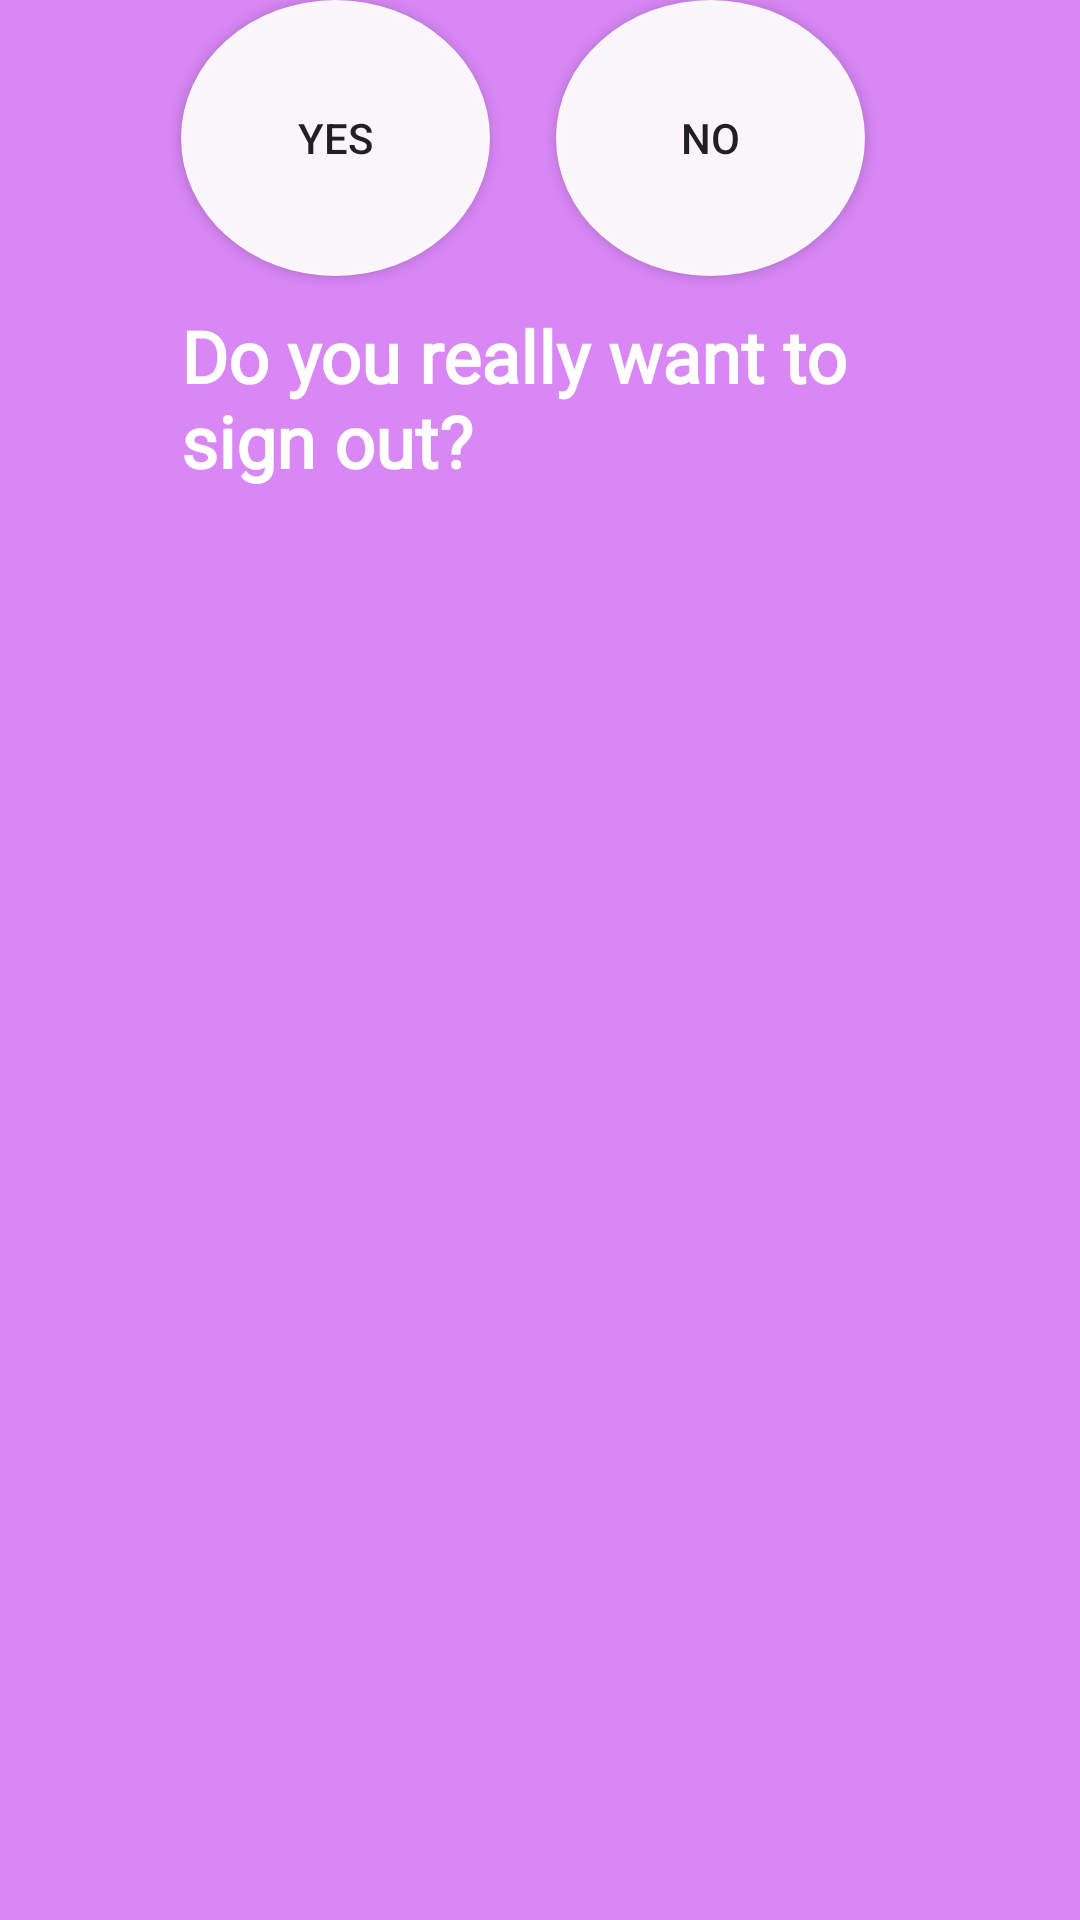

Reconstruct the res/layout file that produces this screen, plus the resources it refers to.
<!-- AndroidManifest.xml: application theme Theme.MyApplication -->
<!-- res/layout/activity_logout_layout.xml -->
<?xml version="1.0" encoding="utf-8"?>
<androidx.constraintlayout.widget.ConstraintLayout xmlns:android="http://schemas.android.com/apk/res/android"
    xmlns:app="http://schemas.android.com/apk/res-auto"
    xmlns:tools="http://schemas.android.com/tools"
    android:layout_width="match_parent"
    android:layout_height="match_parent"
    android:background="@color/background_purple">

    <TextView
        android:id="@+id/textView2"
        android:layout_width="240dp"
        android:layout_height="185dp"
        android:fontFamily="@font/diplomata"
        android:text="Do you really want to sign out?"
        android:textColor="@color/white"
        android:textSize="24sp"
        android:textStyle="bold"
        app:layout_constraintBottom_toBottomOf="parent"
        app:layout_constraintEnd_toEndOf="parent"
        app:layout_constraintHorizontal_bias="0.502"
        app:layout_constraintStart_toStartOf="parent"
        app:layout_constraintTop_toTopOf="parent"
        app:layout_constraintVertical_bias="0.225" />

    <Button
        android:id="@+id/yessignout_btn"
        android:layout_width="103dp"
        android:layout_height="92dp"
        android:background="@drawable/roundbtn_bg"
        android:text="Yes"
        app:layout_constraintEnd_toStartOf="@+id/nosignout_btn"
        app:layout_constraintHorizontal_bias="0.0"
        app:layout_constraintStart_toStartOf="@+id/textView2"
        tools:layout_editor_absoluteY="319dp" />

    <Button
        android:id="@+id/nosignout_btn"
        android:layout_width="103dp"
        android:layout_height="92dp"
        android:layout_marginEnd="12dp"
        android:background="@drawable/roundbtn_bg"
        android:text="No"
        app:layout_constraintEnd_toEndOf="@+id/textView2"
        tools:layout_editor_absoluteY="319dp" />
</androidx.constraintlayout.widget.ConstraintLayout>
<!-- resources referenced by this layout -->
<resources>
  <color name="background_purple">#D887F5</color>
  <color name="white">#FFFFFF</color>
  <!-- drawable roundbtn_bg (drawable) -->
  <?xml version="1.0" encoding="utf-8"?>
  <shape xmlns:android="http://schemas.android.com/apk/res/android"
      android:shape="oval">
      <solid android:color="#eeffffff"/>
      <corners android:radius="150dp"/>
  </shape>
  <style name="Theme.MyApplication" parent="Theme.MaterialComponents.DayNight.NoActionBar">
          
          <item name="android:tabWidgetStyle">@android:style/Widget.TabWidget</item>
          <item name="colorSurface">#000000</item>
          <item name="colorOnSurface">@color/white</item>
          
          <item name="colorPrimary">@color/purple</item>
          <item name="colorPrimaryVariant">@color/purple</item>
          <item name="colorOnPrimary">@color/white</item>
          
          <item name="colorSecondary">@color/background_purple</item>
          <item name="colorSecondaryVariant">@color/white</item>
          <item name="colorOnSecondary">@color/white</item>
          
          <item name="android:statusBarColor" tools:targetApi="l">?attr/colorPrimaryVariant</item>
          
      </style>
  <color name="purple">#AA58F7</color>
</resources>
